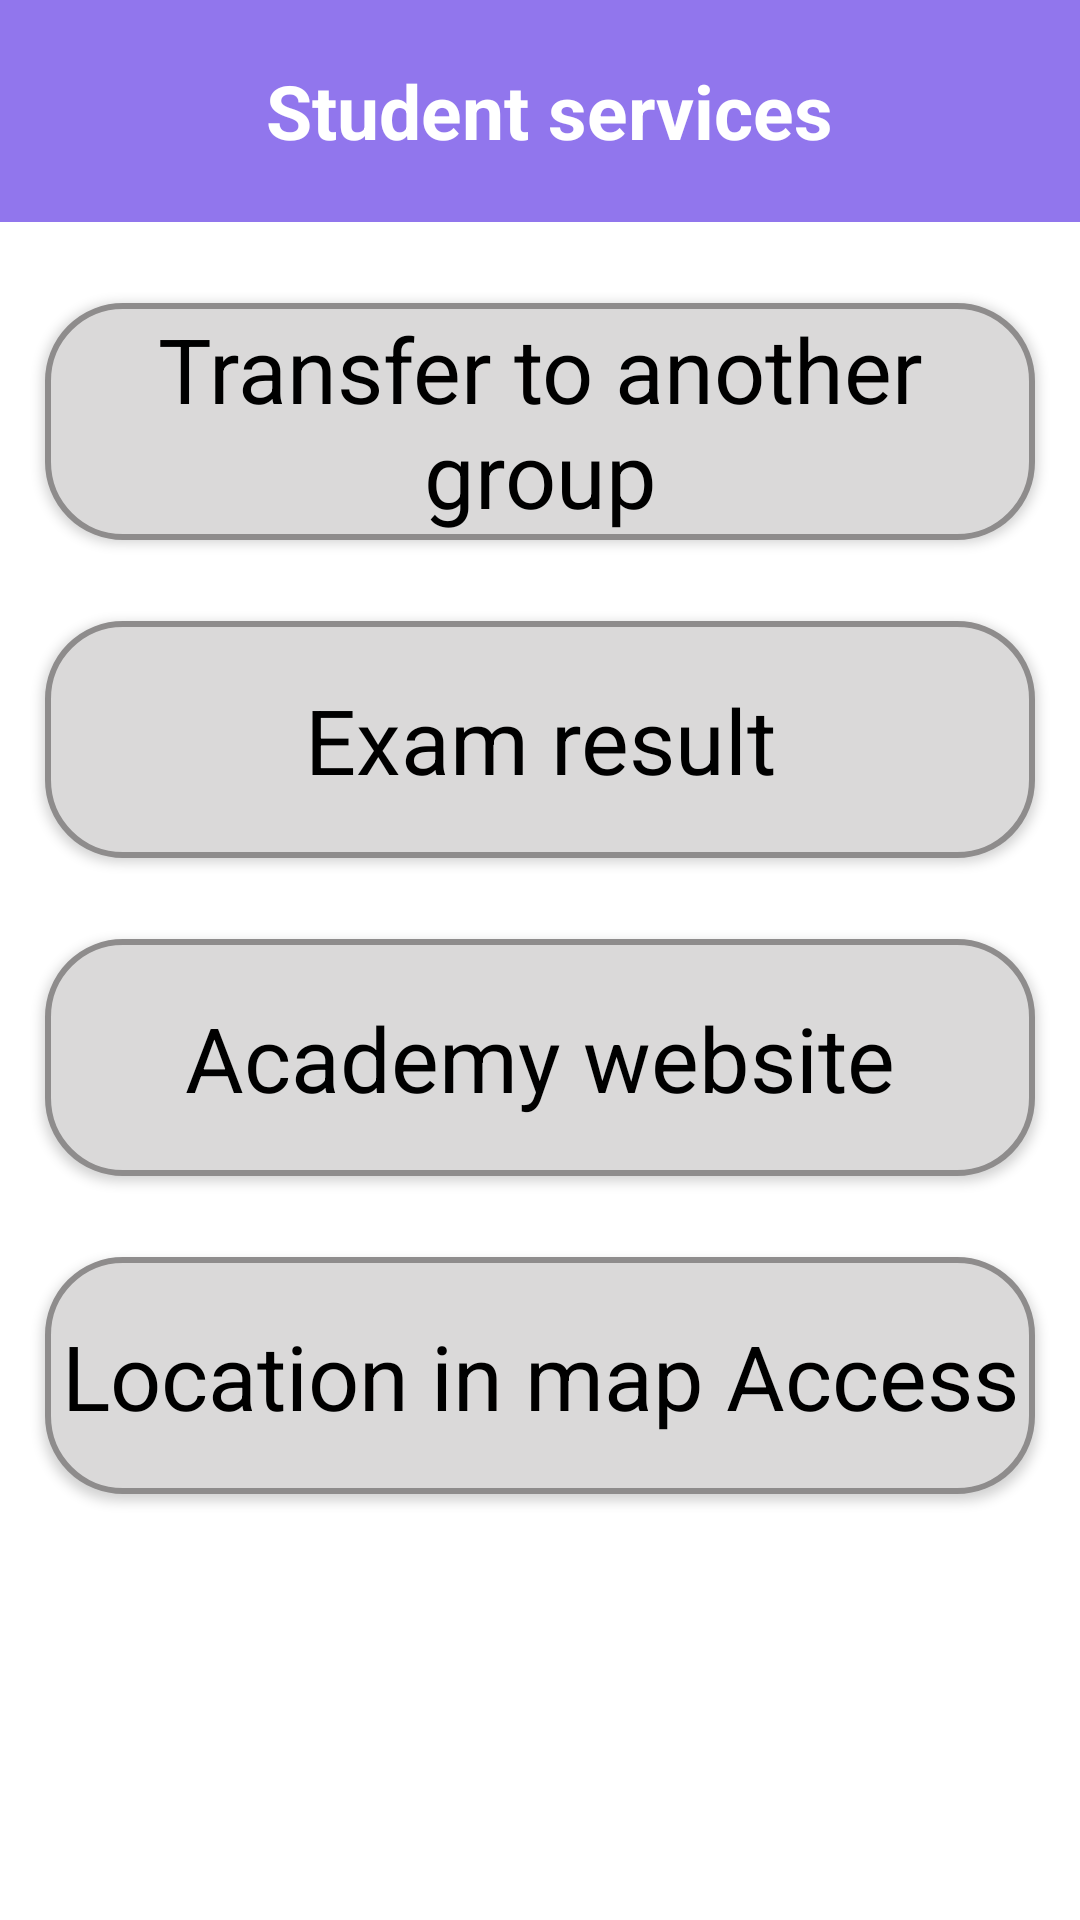

Reconstruct the res/layout file that produces this screen, plus the resources it refers to.
<!-- AndroidManifest.xml: application theme Theme.Student_Application -->
<!-- res/layout/activity_servise.xml -->
<?xml version="1.0" encoding="utf-8"?>
<LinearLayout
    xmlns:android="http://schemas.android.com/apk/res/android"
    xmlns:app="http://schemas.android.com/apk/res-auto"
    xmlns:tools="http://schemas.android.com/tools"
    android:layout_width="match_parent"
    android:layout_height="match_parent"
    android:orientation="vertical"
    tools:context=".Servise_Activity"
    android:background="@color/white"
    >

    <LinearLayout
        android:layout_width="match_parent"
        android:layout_height="74dp"
        android:orientation="horizontal"
        android:background="@color/hider"
        >

        <ImageButton
            android:layout_width="50dp"
            android:layout_height="50dp"
            android:layout_weight="0.01"
            android:background="@color/null2"
            android:scaleType="fitCenter"
            android:src="@drawable/back3"
            android:layout_gravity="center"
            android:layout_marginStart="11dp"
            android:onClick="backmi"

            />

        <TextView
            android:id="@+id/textView5"
            android:layout_width="294dp"
            android:layout_height="wrap_content"
            android:text="@string/student_services"
            android:gravity="center"
            android:layout_marginEnd="60dp"
            android:layout_marginStart="5dp"
            android:layout_marginVertical="15dp"
            android:layout_gravity="center"
            android:textSize="25sp"
            android:layout_weight="2"
            android:textStyle="bold"
            android:textColor="@color/white"
            />

    </LinearLayout>

    <Button
        android:id="@+id/button3"
        android:layout_width="match_parent"
        android:layout_height="79dp"
        android:text="@string/Transfer_to_another_group"
        android:onClick="notnaw"
        android:background="@drawable/custom_btnser"
        style="@style/textse"
        />

    <Button
        android:id="@+id/button4"
        android:layout_width="match_parent"
        android:layout_height="79dp"
        android:text="@string/Exam_result"
        android:background="@drawable/custom_btnser"
        style="@style/textse"
        />

    <Button
        android:id="@+id/button5"
        android:layout_width="match_parent"
        android:layout_height="79dp"
        android:text="@string/Academy_website"
        android:background="@drawable/custom_btnser"
        style="@style/textse"
        android:onClick="acadimic"
        />

    <Button
        android:id="@+id/button6"
        android:layout_width="match_parent"
        android:layout_height="79dp"
        android:text="@string/Map"
        android:background="@drawable/custom_btnser"
        style="@style/textse"
        android:onClick="map"
        />
</LinearLayout>
<!-- resources referenced by this layout -->
<resources>
  <color name="hider">#9176ED</color>
  <color name="null2">#00FFFFFF</color>
  <color name="white">#FFFFFFFF</color>
  <!-- drawable custom_btnser (drawable) -->
  <?xml version="1.0" encoding="utf-8"?>
  <shape
      xmlns:android="http://schemas.android.com/apk/res/android"
      android:shape="rectangle" >
      <corners
          android:radius="25dp"
          />
      <solid
          android:color="#DAD9D9"
          />
      <size
          android:width="414px"
          android:height="79px"
          />
      <stroke
          android:width="2dp"
          android:color="#8E8C8C"
          />
  </shape>
  <string name="Academy_website">Academy website</string>
  <string name="Exam_result">Exam result</string>
  <string name="Map"> Location in map "Access" </string>
  <string name="Transfer_to_another_group">Transfer to another group</string>
  <string name="student_services">Student services</string>
  <style name="textse" parent="android:Widget.ImageButton">
          <item name="android:textSize">30dp</item>
          <item name="android:layout_marginLeft">15dp</item>
          <item name="android:layout_marginRight">15dp</item>
          <item name="android:textColor">@color/black</item>
          <item name="android:layout_marginTop">27dp</item>
      </style>
  <style name="Theme.Student_Application" parent="Theme.AppCompat.Light.NoActionBar">
          
          <item name="colorPrimary">@color/buttoncol</item>
          <item name="colorPrimaryVariant">@color/buttoncol</item>
          <item name="colorOnPrimary">@color/white</item>
          
          <item name="colorSecondary">@color/teal_200</item>
          <item name="colorSecondaryVariant">@color/teal_700</item>
          <item name="colorOnSecondary">@color/black</item>
          
          <item name="android:statusBarColor" tools:targetApi="l">?attr/colorPrimaryVariant</item>
          
  
      </style>
  <color name="black">#FF000000</color>
  <color name="buttoncol">#2F2E41</color>
  <color name="teal_200">#FF03DAC5</color>
  <color name="teal_700">#FF018786</color>
</resources>
